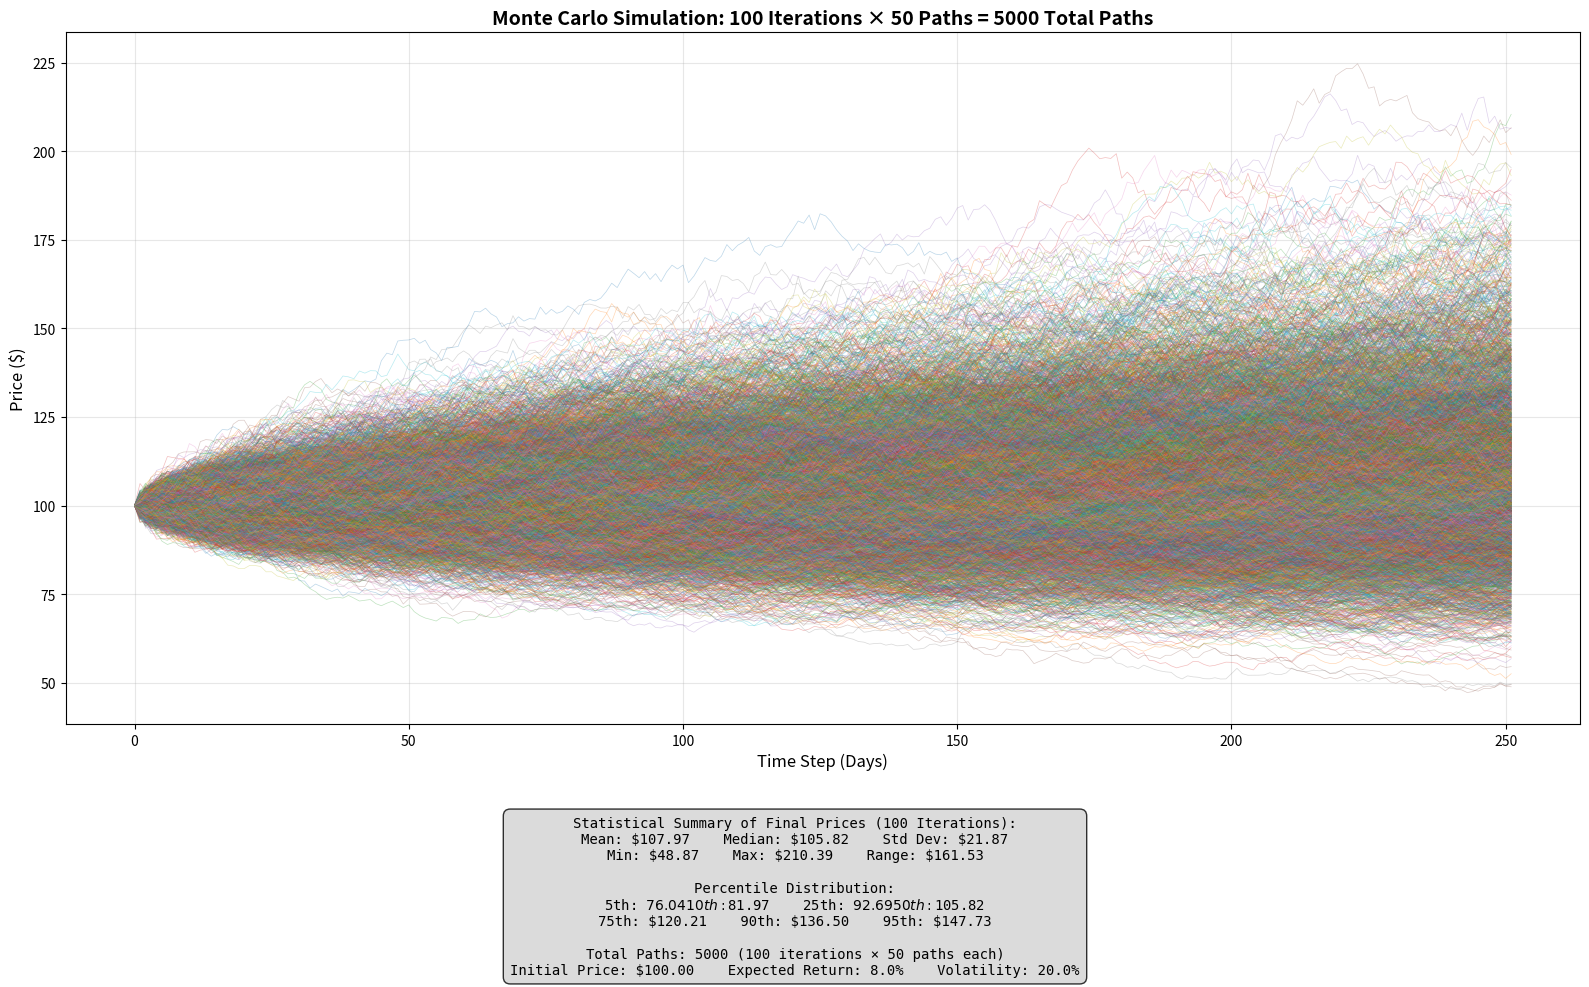

This chart was generated by the following Python code:
# Demonstrating the capabilities of Python on Monte Carlo Simulations for Market Returns and Arbitrage Options Trading
# The Parameters serve as the inputs, simply input a stock price of your chosen stock and the expected return and volatility and the number of simulations you want to run
# These simulations are based on Geometric Brownian Motion and are not meant to be used for actual trading, but rather for educational purposes

import numpy as np                # Numpy is imported as np to handle the numerical operations and random number generation
import matplotlib.pyplot as plt   # Imported as a plt to plot the results

# Parameters (Inputs)
initial_price = 100               # Starting stock price
mu = 0.08                         # Expected annual return (Decimal)
sigma = 0.2                       # Annual volatility (Decimal)
T = 1                             # Time in years (Divide if you want to run for a shorter period)
steps = 252                       # Number of trading days in a year
n_simulations = 50              # Number of Monte Carlo paths to simulate (Visual results are best at lower numbers)

dt = T / steps                    # Time step

# TOGGLE: Set to True to run 100 iterations of the entire simulation, False for single simulation
run_multiple_iterations = True   # Change this to False to disable the 100-iteration function

def run_single_gbm_simulation():
    """
    Function to run a single GBM simulation with the current parameters
    Returns the price paths array for one complete simulation
    """
    # Create price paths array for this simulation
    paths = np.zeros((steps, n_simulations))           # Creates a 2D array filled with zeros
    paths[0] = initial_price                           # First row of each simulation is set to the initial price

    # Run the GBM simulation
    for i in range(1, steps):                          # Sets up a basic loop that calculates the next days stock price based on Geometric Brownian Motion
        rand = np.random.standard_normal(n_simulations) # Creates n_simulations random numbers from a standard normal distribution (mean = 0, std = 1)
        paths[i] = paths[i - 1] * np.exp((mu - 0.5 * sigma ** 2) * dt + sigma * np.sqrt(dt) * rand) # Takes the previous days price and multiplies it by the expected return and volatility to get the next days price

    return paths

# Simulations - Choose between single simulation or 100 iterations
if run_multiple_iterations:
    # Run 100 iterations of the entire GBM simulation
    print("Running 100 iterations of GBM simulation...")
    iterations = 100                                     # Number of complete simulation iterations to run
    all_iterations = []                                  # List to store all iteration results
    all_final_prices = []                               # List to store all final prices from all iterations

    for iteration in range(iterations):                  # Loop through 100 complete simulations
        iteration_paths = run_single_gbm_simulation()    # Run one complete GBM simulation
        all_iterations.append(iteration_paths)           # Store the complete price paths
        all_final_prices.extend(iteration_paths[-1])    # Add final prices to our master list

        # Progress indicator
        if (iteration + 1) % 20 == 0:                   # Print progress every 20 iterations
            print(f"Completed {iteration + 1}/100 iterations")

    # Convert to numpy array for easier handling
    all_final_prices = np.array(all_final_prices)       # Convert list to numpy array for statistical calculations
    print(f"Total simulations completed: {iterations} iterations × {n_simulations} paths = {len(all_final_prices)} total paths")

else:
    # Original single simulation
    price_paths = np.zeros((steps, n_simulations))           # Creates a 2D array filled with zeros
    price_paths[0] = initial_price                           # First row of each simulation is set to the initial price

    for i in range(1, steps):                                # Sets up a basic loop that calculates the next days stock price based on Geometric Brownian Motion
        rand = np.random.standard_normal(n_simulations)      # Creates n_simulations random numbers from a standard normal distribution (mean = 0, std = 1)
        price_paths[i] = price_paths[i - 1] * np.exp((mu - 0.5 * sigma ** 2) * dt + sigma * np.sqrt(dt) * rand)     #Takes the previous days price and multiplies it by the expected return and volatility to get the next days price

# Calculate statistics for final prices (handles both single and multiple iterations)
if run_multiple_iterations:
    # Use all final prices from all 100 iterations
    final_prices = all_final_prices                 # Use the combined final prices from all iterations
    total_paths = len(all_final_prices)             # Total number of price paths across all iterations
else:
    # Use final prices from single simulation
    final_prices = price_paths[-1]                  # Extract the last row (final day prices) from all simulation paths
    total_paths = n_simulations                     # Total paths is just the number of simulations

# Calculate basic statistics
mean_price = np.mean(final_prices)               # Calculate the arithmetic average of all final prices
median_price = np.median(final_prices)           # Find the middle value when final prices are sorted
min_price = np.min(final_prices)                 # Find the lowest final price across all simulations
max_price = np.max(final_prices)                 # Find the highest final price across all simulations
std_price = np.std(final_prices)                 # Calculate standard deviation (measure of price spread/volatility)

# Calculate all percentiles (values below which a certain percentage of data falls)
percentile_5 = np.percentile(final_prices, 5)    # 5% of final prices are below this value
percentile_10 = np.percentile(final_prices, 10)  # 10% of final prices are below this value
percentile_25 = np.percentile(final_prices, 25)  # 25% of final prices are below this value (1st quartile)
percentile_50 = np.percentile(final_prices, 50)  # 50% of final prices are below this value (median/2nd quartile)
percentile_75 = np.percentile(final_prices, 75)  # 75% of final prices are below this value (3rd quartile)
percentile_90 = np.percentile(final_prices, 90)  # 90% of final prices are below this value
percentile_95 = np.percentile(final_prices, 95)  # 95% of final prices are below this value

# Plotting section - Create and customize the graph (handles both single and multiple iterations)
if run_multiple_iterations:
    # Create large figure for 100 iterations
    plt.figure(figsize=(16, 10))                                     # Create extra large figure window for multiple iterations

    # Plot all iterations with different colors like the original single simulation
    for iteration_idx, iteration_paths in enumerate(all_iterations): # Loop through each of the 100 iterations
        plt.plot(iteration_paths, linewidth=0.5, alpha=0.3)         # Plot each iteration with automatic color cycling and moderate transparency

    plt.title(f"Monte Carlo Simulation: 100 Iterations × {n_simulations} Paths = {total_paths} Total Paths", fontsize=14, fontweight='bold') # Title showing total scope

else:
    # Original single simulation plotting
    plt.figure(figsize=(12, 8))                                     # Create a new figure window with width=12 inches, height=8 inches
    plt.plot(price_paths, linewidth=1)                              # Plot all price paths as lines with thickness of 1 pixel
    plt.title(f"Monte Carlo Simulation of Stock Price ({n_simulations} Paths)", fontsize=14, fontweight='bold') # Title for single simulation
# Common plotting elements for both modes
plt.xlabel("Time Step (Days)", fontsize=12)                         # Label the horizontal axis as trading days
plt.ylabel("Price ($)", fontsize=12)                                # Label the vertical axis as stock price
plt.grid(True, alpha=0.3)                                           # Add a grid overlay to make reading values easier

# Create formatted text string containing all statistical information
if run_multiple_iterations:
    # Statistics text for multiple iterations
    stats_text = f"""Statistical Summary of Final Prices (100 Iterations):
Mean: ${mean_price:.2f}    Median: ${median_price:.2f}    Std Dev: ${std_price:.2f}
Min: ${min_price:.2f}    Max: ${max_price:.2f}    Range: ${max_price - min_price:.2f}

Percentile Distribution:
5th: ${percentile_5:.2f}    10th: ${percentile_10:.2f}    25th: ${percentile_25:.2f}    50th: ${percentile_50:.2f}
75th: ${percentile_75:.2f}    90th: ${percentile_90:.2f}    95th: ${percentile_95:.2f}

Total Paths: {total_paths} ({100} iterations × {n_simulations} paths each)
Initial Price: ${initial_price:.2f}    Expected Return: {mu*100:.1f}%    Volatility: {sigma*100:.1f}%"""  # Format statistics for multiple iterations

else:
    # Statistics text for single simulation
    stats_text = f"""Statistical Summary of Final Prices:
Mean: ${mean_price:.2f}    Median: ${median_price:.2f}    Std Dev: ${std_price:.2f}
Min: ${min_price:.2f}    Max: ${max_price:.2f}    Range: ${max_price - min_price:.2f}

Percentile Distribution:
5th: ${percentile_5:.2f}    10th: ${percentile_10:.2f}    25th: ${percentile_25:.2f}    50th: ${percentile_50:.2f}
75th: ${percentile_75:.2f}    90th: ${percentile_90:.2f}    95th: ${percentile_95:.2f}

Initial Price: ${initial_price:.2f}    Expected Return: {mu*100:.1f}%    Volatility: {sigma*100:.1f}%"""  # Format statistics for single simulation

# Position the statistics text at the bottom center of the figure
plt.figtext(0.5, 0.02, stats_text, fontsize=10, family='monospace', ha='center',    # Place text at x=0.5 (center), y=0.02 (bottom), center-aligned
            bbox=dict(boxstyle="round,pad=0.5", facecolor="lightgray", alpha=0.8))  # Adds rounded rectangle background, light gray, 80% opacity

plt.tight_layout()                                                   # Automatically adjust subplot parameters to fit the figure area
plt.subplots_adjust(bottom=0.27)                                     # Reserve 27% of figure height at bottom for statistics text
plt.show()                                                           # Display the completed graph with statistics on screen
